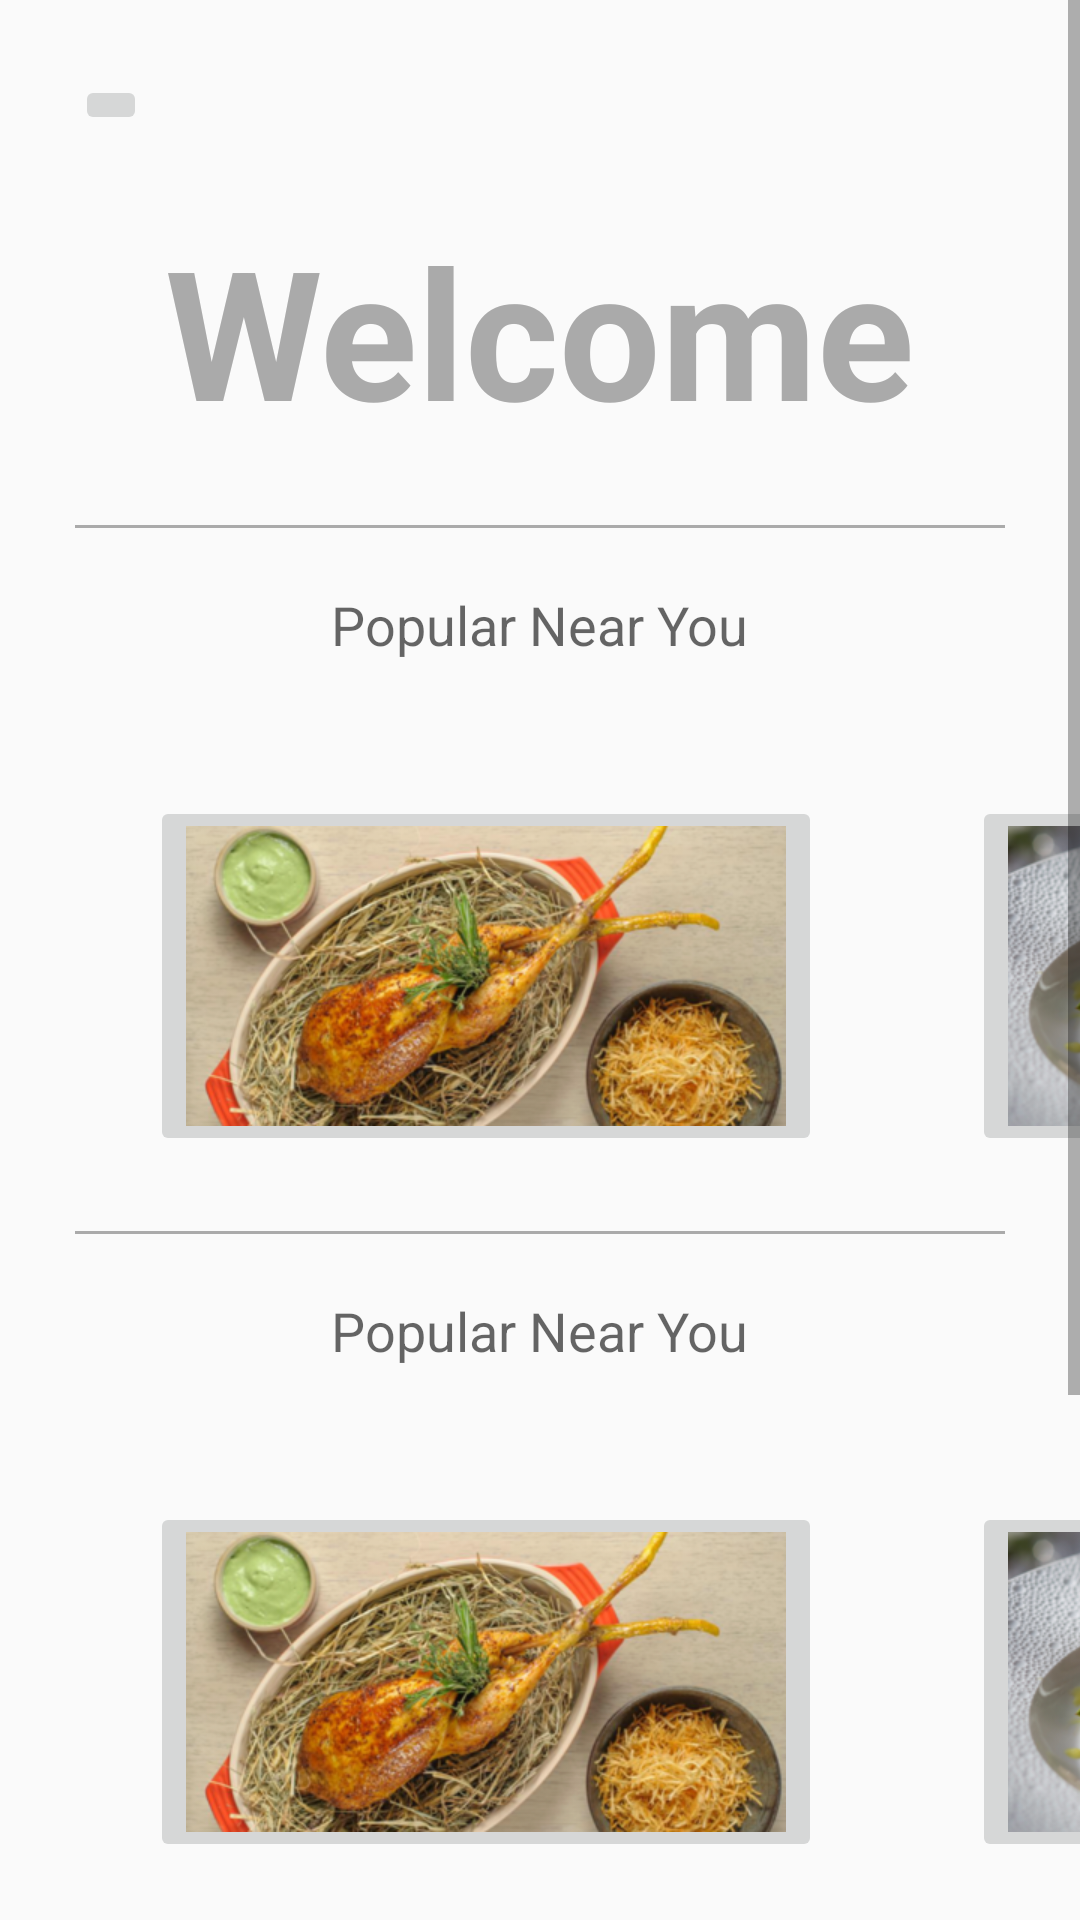

Here is an Android app screen rendered from its layout file. Give the layout XML and the strings, colors and styles it references.
<!-- AndroidManifest.xml: application theme AppTheme -->
<!-- res/layout/activity_main.xml -->
<ScrollView xmlns:android="http://schemas.android.com/apk/res/android"
    xmlns:tools="http://schemas.android.com/tools"
    android:layout_width="match_parent"
    android:layout_height="match_parent"
    android:orientation="vertical"
    tools:context="com.shenoy.anish.gourmet.MainActivity">

    <LinearLayout
        android:layout_width="match_parent"
        android:layout_height="wrap_content"
        android:orientation="vertical">

        <LinearLayout
            android:layout_width="match_parent"
            android:layout_height="wrap_content"
            android:orientation="vertical">

            <ImageButton
                style="@style/menuButton"
                android:src="@mipmap/menu" />

            <TextView
                android:id="@+id/welcome"
                style="@style/WelcomeText"
                android:layout_gravity="center_horizontal|top"
                android:text="@string/welcome_text" />

            <View style="@style/divider" />


        </LinearLayout>

        <TextView
            android:id="@+id/popularLabel"
            android:layout_width="wrap_content"
            android:layout_height="wrap_content"
            android:layout_gravity="center_horizontal"
            android:layout_margin="20dp"
            android:text="@string/popular"
            android:textAppearance="?android:attr/textAppearanceMedium" />

        <HorizontalScrollView
            android:id="@+id/horizontalScrollView1"
            android:layout_width="match_parent"
            android:layout_height="wrap_content"
            android:layout_gravity="center_horizontal"
            android:fillViewport="true"
            android:scrollbars="none">

            <LinearLayout
                android:id="@+id/popularList1"
                android:layout_width="wrap_content"
                android:layout_height="wrap_content"
                android:orientation="horizontal">

                <ImageButton
                    android:id="@+id/imageView11"
                    android:layout_width="wrap_content"
                    android:layout_height="wrap_content"
                    android:layout_gravity="center"
                    android:layout_marginBottom="25dp"
                    android:layout_marginLeft="50dp"
                    android:layout_marginRight="25dp"
                    android:layout_marginTop="25dp"
                    android:src="@mipmap/fake1" />

                <ImageButton
                    android:id="@+id/imageView12"
                    android:layout_width="wrap_content"
                    android:layout_height="wrap_content"
                    android:layout_gravity="center"
                    android:layout_margin="25dp"
                    android:src="@mipmap/fake2" />

                <ImageButton
                    android:id="@+id/imageView13"
                    android:layout_width="wrap_content"
                    android:layout_height="wrap_content"
                    android:layout_gravity="center"
                    android:layout_margin="25dp"
                    android:src="@mipmap/fake3" />
            </LinearLayout>
        </HorizontalScrollView>

        <View style="@style/divider" />

        <TextView
            android:id="@+id/popularLabel2"
            android:layout_width="wrap_content"
            android:layout_height="wrap_content"
            android:layout_gravity="center_horizontal"
            android:layout_margin="20dp"
            android:text="@string/popular"
            android:textAppearance="?android:attr/textAppearanceMedium" />

        <HorizontalScrollView
            android:id="@+id/horizontalScrollView2"
            android:layout_width="match_parent"
            android:layout_height="wrap_content"
            android:layout_gravity="center_horizontal"
            android:fillViewport="true"
            android:scrollbars="none">

            <LinearLayout
                android:id="@+id/popularList2"
                android:layout_width="wrap_content"
                android:layout_height="wrap_content"
                android:orientation="horizontal">

                <ImageButton
                    android:id="@+id/imageView21"
                    android:layout_width="wrap_content"
                    android:layout_height="wrap_content"
                    android:layout_gravity="center"
                    android:layout_marginBottom="25dp"
                    android:layout_marginLeft="50dp"
                    android:layout_marginRight="25dp"
                    android:layout_marginTop="25dp"
                    android:src="@mipmap/fake1" />

                <ImageButton
                    android:id="@+id/imageView22"
                    android:layout_width="wrap_content"
                    android:layout_height="wrap_content"
                    android:layout_gravity="center"
                    android:layout_margin="25dp"
                    android:src="@mipmap/fake2" />

                <ImageButton
                    android:id="@+id/imageView23"
                    android:layout_width="wrap_content"
                    android:layout_height="wrap_content"
                    android:layout_gravity="center"
                    android:layout_margin="25dp"
                    android:src="@mipmap/fake3" />
            </LinearLayout>
        </HorizontalScrollView>

        <View style="@style/divider" />

        <TextView
            android:id="@+id/popularLabel3"
            android:layout_width="wrap_content"
            android:layout_height="wrap_content"
            android:layout_gravity="center_horizontal"
            android:layout_margin="20dp"
            android:text="@string/popular"
            android:textAppearance="?android:attr/textAppearanceMedium" />

        <HorizontalScrollView
            android:id="@+id/horizontalScrollView3"
            android:layout_width="match_parent"
            android:layout_height="wrap_content"
            android:layout_gravity="center_horizontal"
            android:fillViewport="true"
            android:scrollbars="none">

            <LinearLayout
                android:id="@+id/popularList3"
                android:layout_width="wrap_content"
                android:layout_height="wrap_content"
                android:orientation="horizontal">

                <ImageButton
                    android:id="@+id/imageView31"
                    android:layout_width="wrap_content"
                    android:layout_height="wrap_content"
                    android:layout_gravity="center"
                    android:layout_marginBottom="25dp"
                    android:layout_marginLeft="50dp"
                    android:layout_marginRight="25dp"
                    android:layout_marginTop="25dp"
                    android:src="@mipmap/fake1" />

                <ImageButton
                    android:id="@+id/imageView32"
                    android:layout_width="wrap_content"
                    android:layout_height="wrap_content"
                    android:layout_gravity="center"
                    android:layout_margin="25dp"
                    android:src="@mipmap/fake2" />

                <ImageButton
                    android:id="@+id/imageView33"
                    android:layout_width="wrap_content"
                    android:layout_height="wrap_content"
                    android:layout_gravity="center"
                    android:layout_margin="25dp"
                    android:src="@mipmap/fake3" />
            </LinearLayout>
        </HorizontalScrollView>
    </LinearLayout>

</ScrollView>
<!-- resources referenced by this layout -->
<resources>
  <!-- mipmap fake1: png bitmap (mipmap-xhdpi, 178387 bytes) -->
  <!-- mipmap fake2: png bitmap (mipmap-xhdpi, 141771 bytes) -->
  <!-- mipmap fake3: png bitmap (mipmap-xhdpi, 153241 bytes) -->
  <string name="popular">Popular Near You</string>
  <string name="welcome_text">Welcome</string>
  <style name="WelcomeText">
          <item name="android:layout_width">wrap_content</item>
          <item name="android:layout_height">wrap_content</item>
          <item name="android:textSize">60sp</item>
          <item name="android:textColor">@android:color/darker_gray</item>
          <item name="android:textStyle">bold</item>
          <item name="android:layout_centerVertical">true</item>
          <item name="android:layout_margin">25dp</item>
      </style>
  <style name="divider">
          <item name="android:layout_width">wrap_content</item>
          <item name="android:layout_height">1dp</item>
          <item name="android:background">@android:color/darker_gray</item>
          <item name="android:layout_marginRight">25dp</item>
          <item name="android:layout_marginLeft">25dp</item>
      </style>
  <style name="menuButton">
          <item name="android:layout_width">wrap_content</item>
          <item name="android:layout_height">wrap_content</item>
          <item name="android:layout_marginTop">25dp</item>
          <item name="android:layout_marginLeft">25dp</item>
      </style>
  <style name="AppTheme" parent="Theme.AppCompat.Light.NoActionBar">
          
      </style>
</resources>
